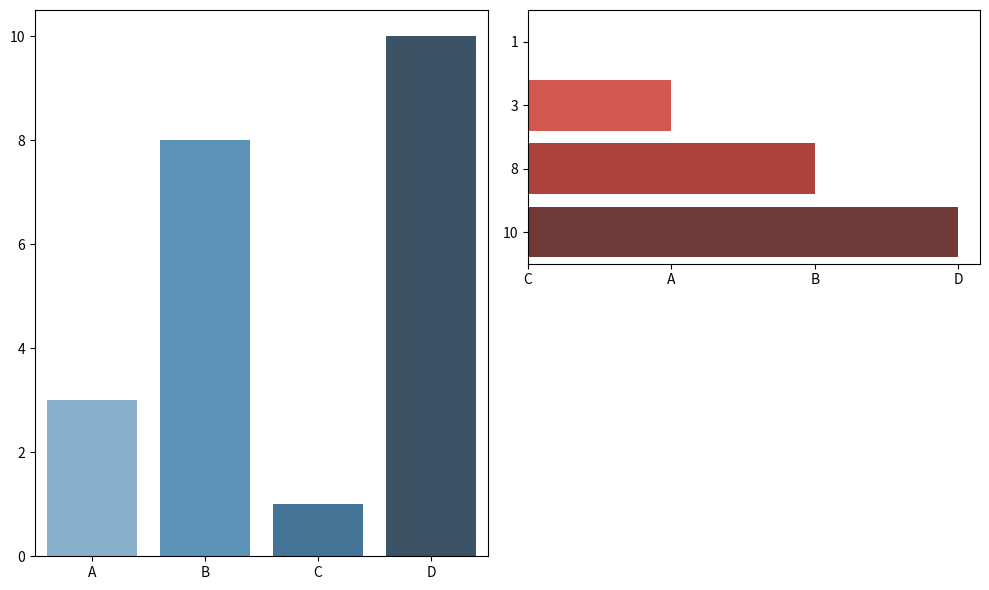

Source code (Python):
import matplotlib.pyplot as plt
import numpy as np
import seaborn as sns


x = np.array(["A", "B", "C", "D"])
y = np.array([3, 8, 1, 10])

plt.figure(figsize=(10, 6), dpi=100 , facecolor = 'w')

plt.subplot(1, 2, 1)
sns.barplot(x=x, y=y,orient="v",palette="Blues_d")

plt.subplot(2, 2, 2)
sns.barplot(x=x, y=y,orient="h",palette="Reds_d")

plt.tight_layout()
plt.show()